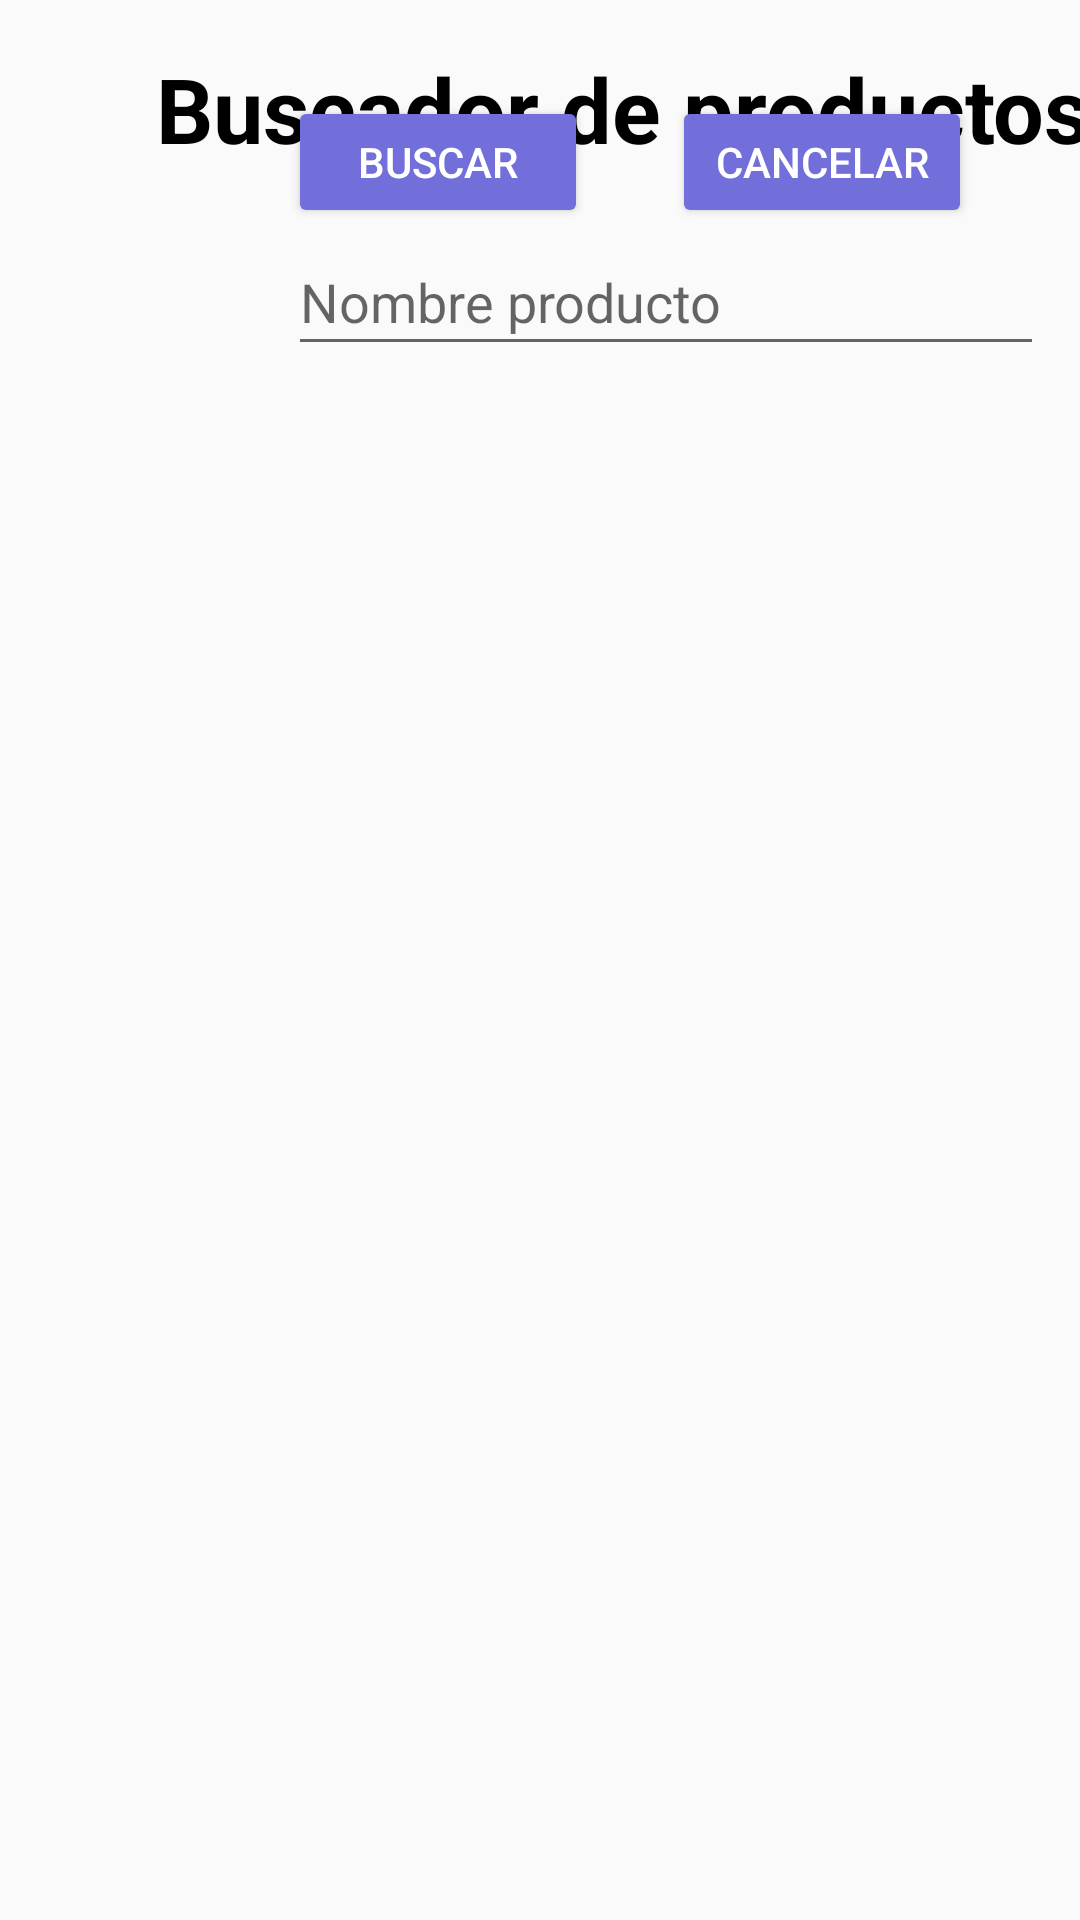

Layout XML and referenced resources for this Android screen:
<!-- AndroidManifest.xml: application theme AppTheme -->
<!-- res/layout/activity_main.xml -->
<?xml version="1.0" encoding="utf-8"?>
<androidx.constraintlayout.widget.ConstraintLayout xmlns:android="http://schemas.android.com/apk/res/android"
    xmlns:app="http://schemas.android.com/apk/res-auto"
    xmlns:tools="http://schemas.android.com/tools"
    android:layout_width="match_parent"
    android:layout_height="match_parent"
    tools:context=".view.MainActivity">

    <TextView
        android:id="@+id/titleTextView"
        android:layout_width="wrap_content"
        android:layout_height="wrap_content"
        android:layout_marginStart="52dp"
        android:layout_marginLeft="52dp"
        android:layout_marginTop="16dp"
        android:text="@string/titulo_buscador"
        android:textColor="@android:color/black"
        android:textSize="30sp"
        android:textStyle="bold"
        app:layout_constraintStart_toStartOf="parent"
        app:layout_constraintTop_toTopOf="parent" />

    <Button
        android:id="@+id/btnBuscarProducto"
        android:layout_width="100dp"
        android:layout_height="44dp"
        android:layout_marginEnd="164dp"
        android:layout_marginRight="164dp"
        android:layout_marginBottom="564dp"
        android:onClick="BuscarProducto"
        android:text="@string/boton_buscar"
        android:theme="@style/btnOpenOffer"
        app:layout_constraintBottom_toBottomOf="parent"
        app:layout_constraintEnd_toEndOf="parent" />

    <Button
        android:id="@+id/btnCancelar"
        android:layout_width="100dp"
        android:layout_height="44dp"
        android:layout_marginEnd="36dp"
        android:layout_marginRight="36dp"
        android:layout_marginBottom="564dp"
        android:onClick="CancelarBusqueda"
        android:text="@string/boton_cancelar"
        android:theme="@style/btnOpenOffer"
        app:layout_constraintBottom_toBottomOf="parent"
        app:layout_constraintEnd_toEndOf="parent" />

    <EditText
        android:id="@+id/nombreProducto"
        android:focusable="true"
        android:layout_width="252dp"
        android:layout_height="46dp"
        android:layout_marginTop="76dp"
        android:layout_marginRight="12dp"
        android:hint="@string/nombre_producto"
        android:inputType="textAutoComplete"
        app:layout_constraintRight_toRightOf="parent"
        app:layout_constraintTop_toTopOf="parent" />

    <androidx.constraintlayout.widget.Guideline
        android:id="@+id/guideline"
        android:layout_width="wrap_content"
        android:layout_height="wrap_content"
        android:orientation="horizontal"
        app:layout_constraintGuide_begin="-14dp" />

    <androidx.constraintlayout.widget.Guideline
        android:id="@+id/guideline2"
        android:layout_width="wrap_content"
        android:layout_height="wrap_content"
        android:orientation="horizontal"
        app:layout_constraintGuide_percent="0.25" />


    <androidx.recyclerview.widget.RecyclerView
        android:id="@+id/prodcutosRv"
        android:layout_width="381dp"
        android:layout_height="526dp"
        android:layout_marginStart="16dp"
        android:layout_marginLeft="16dp"
        android:layout_marginTop="24dp"
        app:layoutManager="androidx.recyclerview.widget.LinearLayoutManager"
        app:layout_constraintStart_toStartOf="parent"
        app:layout_constraintTop_toBottomOf="@+id/btnBuscarProducto" />

    <ImageView
        android:id="@+id/imageView"
        android:layout_width="95dp"
        android:layout_height="96dp"
        android:layout_marginStart="16dp"
        android:layout_marginLeft="16dp"
        android:layout_marginTop="60dp"
        app:layout_constraintStart_toStartOf="parent"
        app:layout_constraintTop_toTopOf="@+id/titleTextView"
        app:srcCompat="@drawable/header" />


</androidx.constraintlayout.widget.ConstraintLayout>
<!-- resources referenced by this layout -->
<resources>
  <string name="boton_buscar">Buscar</string>
  <string name="boton_cancelar">Cancelar</string>
  <string name="nombre_producto">Nombre producto</string>
  <string name="titulo_buscador">Buscador de productos</string>
  <style name="btnOpenOffer" parent="Theme.AppCompat.Light">
          <item name="colorControlHighlight">#FFFFFF</item>
          <item name="colorButtonNormal">#726fda</item>
          <item name="android:textColor">@android:color/white</item>
      </style>
  <style name="AppTheme" parent="Theme.AppCompat.Light.DarkActionBar">
          
          <item name="colorPrimary">@color/colorPrimary</item>
          <item name="colorPrimaryDark">@color/colorPrimaryDark</item>
          <item name="colorAccent">@color/colorAccent</item>
      </style>
  <!-- not gathered from this repository: default colours our renderer supplied (Android Studio template values) -->
  <color name="colorPrimary">#FF6200EE</color>
  <color name="colorPrimaryDark">#FF3700B3</color>
  <color name="colorAccent">#FF03DAC5</color>
</resources>
